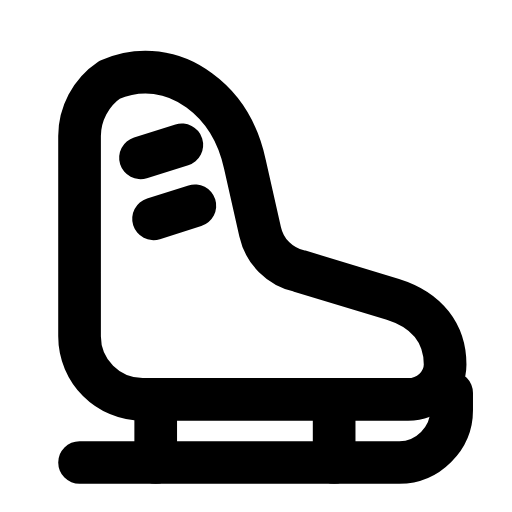
t = 0.00 s
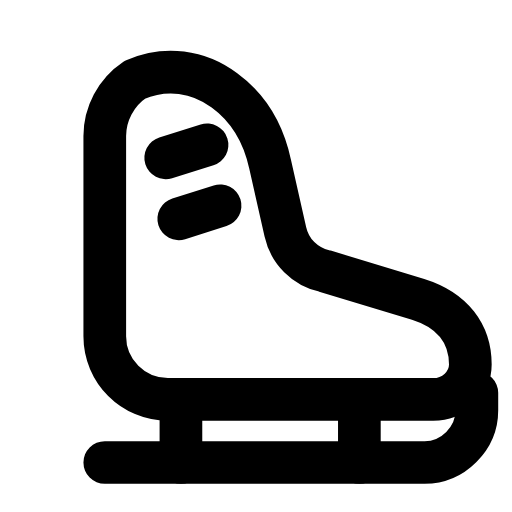
t = 0.29 s
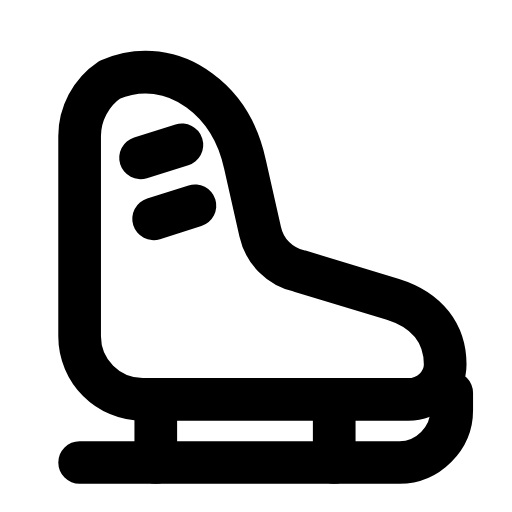
t = 0.60 s
t = 0.88 s: frame unchanged from t = 0.00 s, image omitted
t = 1.19 s: frame unchanged from t = 0.00 s, image omitted
t = 1.50 s: frame unchanged from t = 0.00 s, image omitted

The animated SVG that drew these frames (rendered in a browser with its animation timeline set to each time). Animation: 1 SMIL element (animateTransform=1); one cycle of 1.80 s, repeats indefinitely.

<svg xmlns="http://www.w3.org/2000/svg" width="24" height="24" viewBox="0 0 24 24" fill="none"><g transform="translate(-0.249 -0.25) scale(1.02)"><g><animateTransform attributeName="transform" type="translate" values="0 0;0 0;1.4 0;0 0;0 0;0 0;0 0;1.4 0;0 0;0 0;0 0" keyTimes="0;0.135;0.2475;0.36;0.45;0.6;0.66;0.735;0.81;0.9;1" dur="1.8s" repeatCount="indefinite" calcMode="spline" keySplines="0.16 1 0.3 1;0.16 1 0.3 1;0.16 1 0.3 1;0.16 1 0.3 1;0.16 1 0.3 1;0.16 1 0.3 1;0.16 1 0.3 1;0.16 1 0.3 1;0.16 1 0.3 1;0.16 1 0.3 1"/><path stroke="currentColor" stroke-width="1.961" stroke-linecap="round" stroke-linejoin="round" fill="none" d="M5.3 3.9C6.7 3.3 8.2 3.5 9.4 4.4C10.5 5.2 11.2 6.4 11.5 7.8L12.2 10.9C12.4 11.8 13.1 12.5 14 12.7L18.3 14C19.9 14.5 20.7 15.6 20.7 17C20.7 17.9 19.9 18.6 19 18.6L6.8 18.6C5.2 18.6 3.9 17.3 3.9 15.7L3.9 6.5C3.9 5.5 4.4 4.5 5.3 3.9Z"></path><path stroke="currentColor" stroke-width="1.961" stroke-linecap="round" stroke-linejoin="round" fill="none" d="M8.6 6.9L6.7 7.5M9.2 9.7L7.3 10.3"></path><path stroke="currentColor" stroke-width="1.961" stroke-linecap="round" stroke-linejoin="round" fill="none" d="M7.4 18.6L7.4 21.5M15.6 18.6L15.6 21.5"></path><path stroke="currentColor" stroke-width="1.961" stroke-linecap="round" stroke-linejoin="round" fill="none" d="M3.9 21.5L18.6 21.5C19.9 21.5 21 20.4 21 19.1L21 18.3"></path></g></g></svg>
